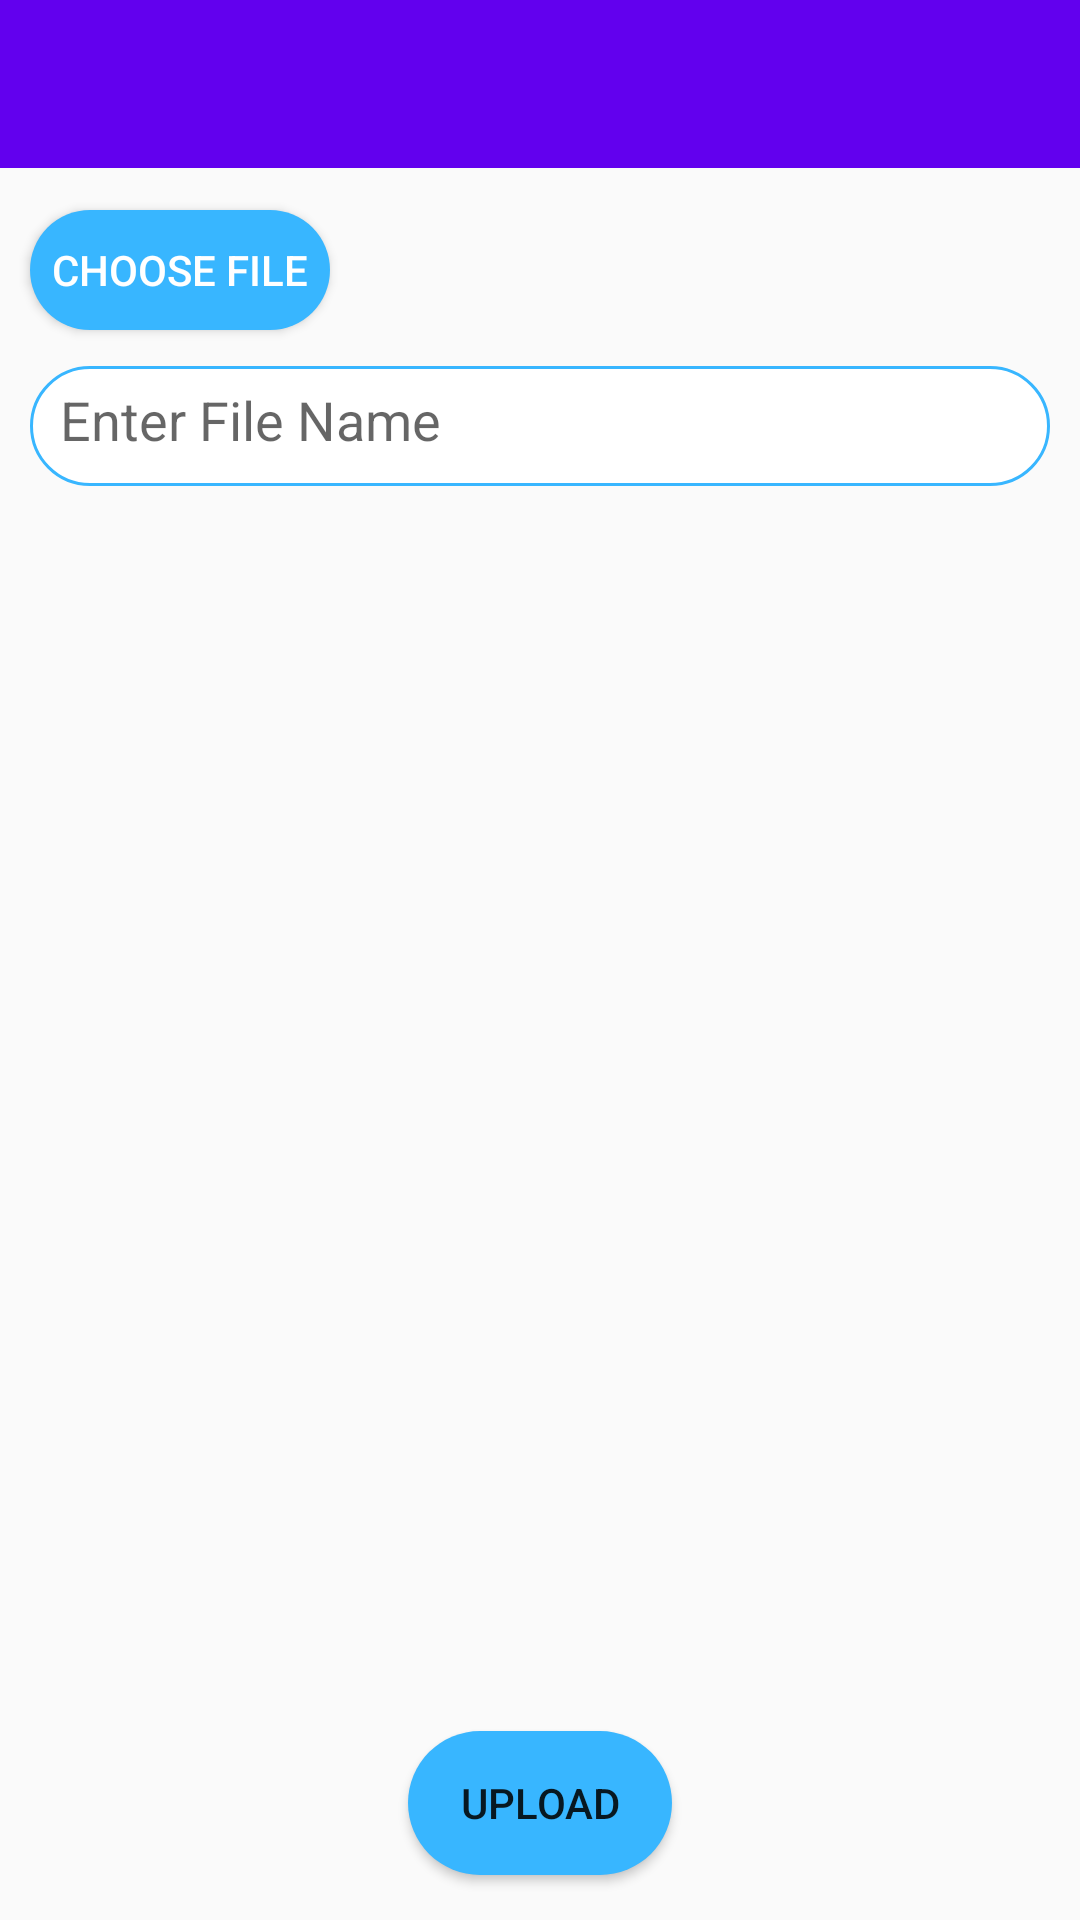

Here is an Android app screen rendered from its layout file. Give the layout XML and the strings, colors and styles it references.
<!-- AndroidManifest.xml: application theme Theme.Isekai.NoActionBar -->
<!-- res/layout/activity_upload_page.xml -->
<?xml version="1.0" encoding="utf-8"?>
<RelativeLayout xmlns:android="http://schemas.android.com/apk/res/android"
    xmlns:app="http://schemas.android.com/apk/res-auto"
    xmlns:tools="http://schemas.android.com/tools"
    android:layout_width="match_parent"
    android:layout_height="match_parent"
    tools:context=".UploadPage">

    <com.google.android.material.appbar.AppBarLayout
        android:layout_width="match_parent"
        android:layout_height="wrap_content"
        android:theme="@style/Theme.Isekai.AppBarOverlay">

        <androidx.appcompat.widget.Toolbar
            android:id="@+id/toolbar"
            android:layout_width="match_parent"
            android:layout_height="?attr/actionBarSize"
            android:background="?attr/colorPrimary"
            app:popupTheme="@style/Theme.Isekai.PopupOverlay" />

    </com.google.android.material.appbar.AppBarLayout>

    <Button
        android:id="@+id/button_chooseFiles"
        android:layout_width="100dp"
        android:layout_height="40dp"
        android:layout_marginStart="10dp"
        android:layout_marginTop="70dp"
        android:text="Choose File"
        android:textColor="@color/white"
        android:padding="2dp"
        android:background="@drawable/login_button"
        android:layout_marginBottom="10dp"/>

    <EditText
        android:id="@+id/edit_text_name"
        android:layout_width="match_parent"
        android:layout_height="40dp"
        android:inputType="text"
        android:layout_below="@+id/button_chooseFiles"
        android:layout_marginStart="10dp"
        android:layout_marginEnd="10dp"
        android:layout_marginTop="2dp"
        android:background="@drawable/editfilename"
        android:padding="10dp"
        android:hint="Enter File Name" />

    <ImageView
        android:id="@+id/imagesView1"
        android:layout_width="match_parent"
        android:layout_height="match_parent"
        android:layout_above="@id/uploadButton"
        android:layout_below="@+id/edit_text_name"
        android:layout_marginTop="16dp"
        android:layout_marginBottom="10dp"/>


    <Button
        android:id="@+id/uploadButton"
        android:layout_width="wrap_content"
        android:layout_height="wrap_content"
        android:layout_alignParentBottom="true"
        android:layout_centerHorizontal="true"
        android:layout_marginBottom="15dp"
        android:text="Upload"
        android:background="@drawable/login_button"/>

</RelativeLayout>
<!-- resources referenced by this layout -->
<resources>
  <color name="white">#FFFFFFFF</color>
  <!-- drawable editfilename (drawable) -->
  <?xml version="1.0" encoding="utf-8"?>
  <shape xmlns:android="http://schemas.android.com/apk/res/android"
      android:shape="rectangle">
      <solid android:color="@color/white"/>
      <corners android:radius="30dp"/>
      <stroke android:color="#38B6FF"
          android:width="1dp"/>
  
  </shape>
  <!-- drawable login_button (drawable) -->
  <?xml version="1.0" encoding="utf-8"?>
  <shape xmlns:android="http://schemas.android.com/apk/res/android"
      android:shape="rectangle">
      <solid android:color="#38B6FF"/>
      <corners android:radius="30dp"/>
  </shape>
  <style name="Theme.Isekai.AppBarOverlay" parent="ThemeOverlay.AppCompat.Dark.ActionBar" />
  <style name="Theme.Isekai.PopupOverlay" parent="ThemeOverlay.AppCompat.Light" />
  <style name="Theme.Isekai.NoActionBar">
          <item name="windowActionBar">false</item>
          <item name="windowNoTitle">true</item>
      </style>
</resources>
